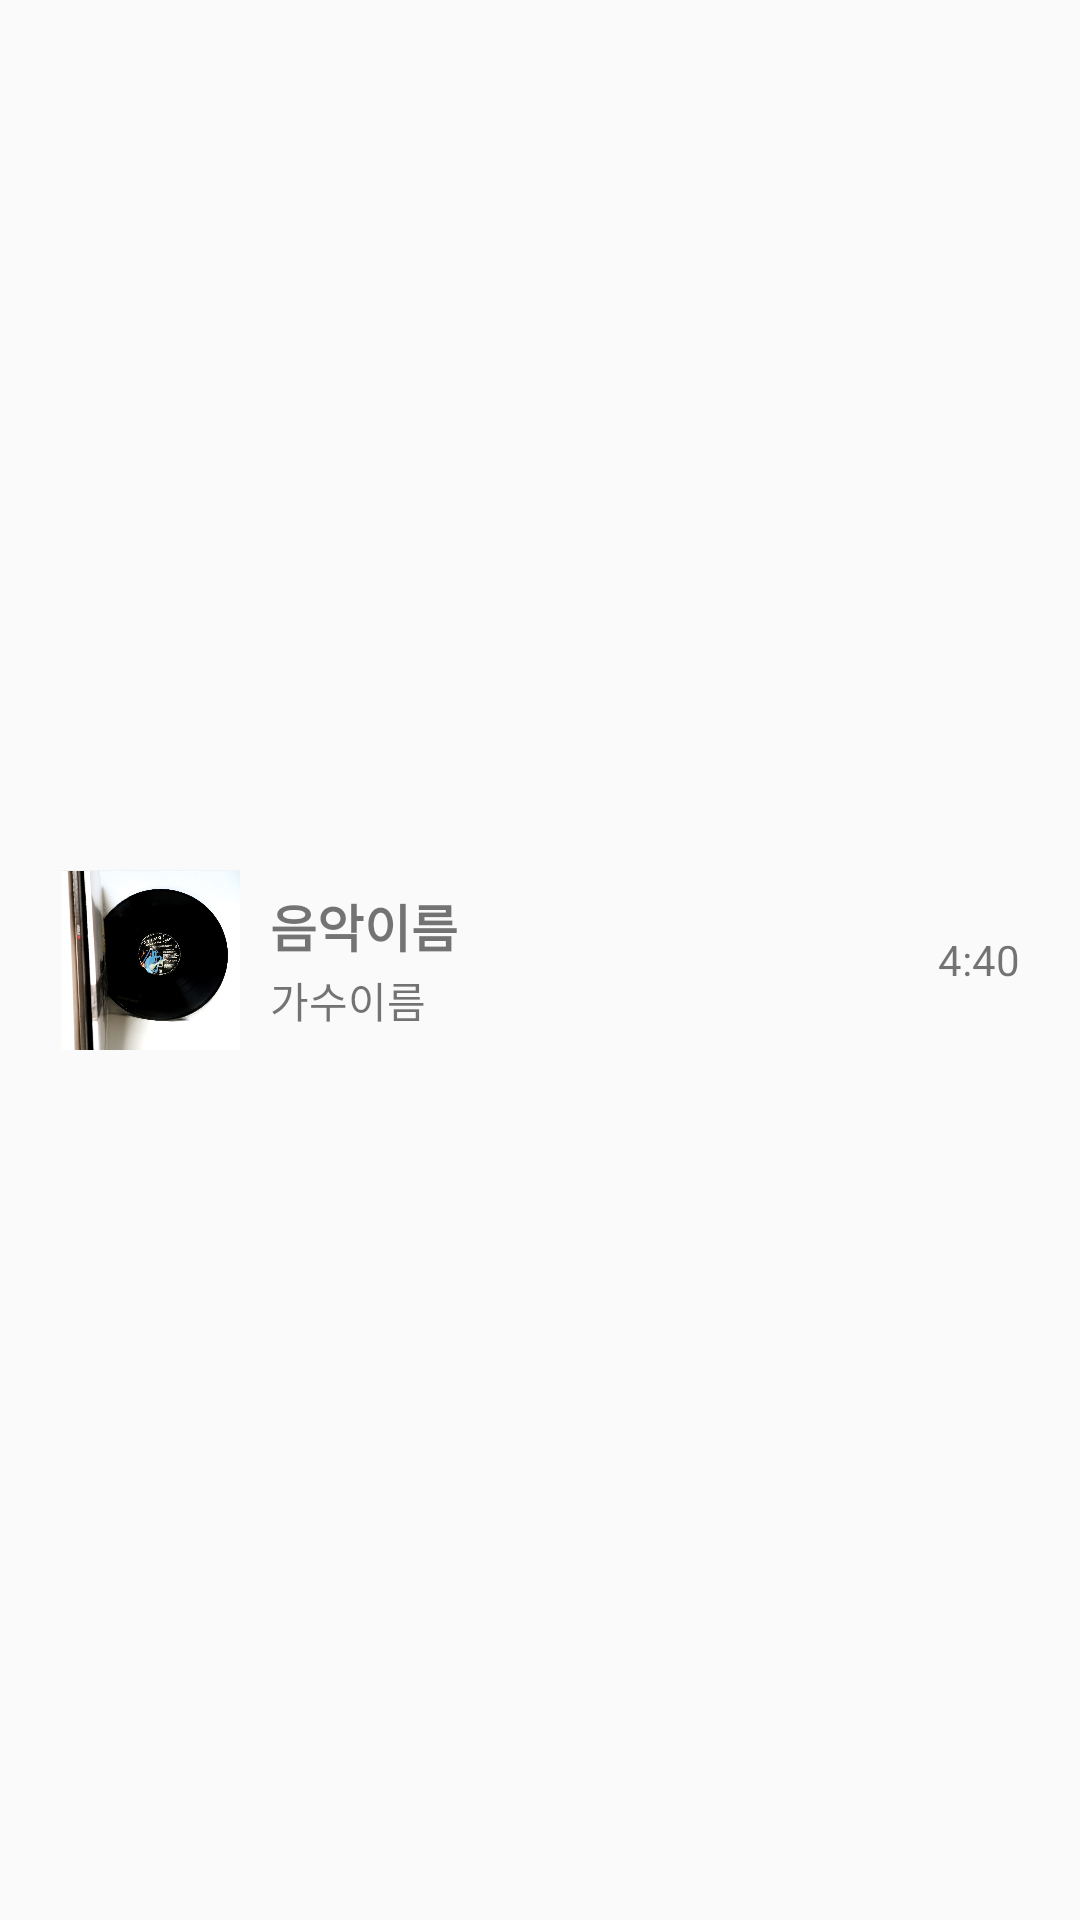

The Android layout XML behind this screen, and the referenced resources:
<!-- AndroidManifest.xml: application theme Theme.MusicPlayerGetData -->
<!-- res/layout/recycler_item.xml -->
<?xml version="1.0" encoding="utf-8"?>
<LinearLayout xmlns:android="http://schemas.android.com/apk/res/android"
    xmlns:app="http://schemas.android.com/apk/res-auto"
    android:layout_width="match_parent"
    android:layout_height="80dp"
    android:orientation="horizontal"
    android:gravity="center_vertical">

    <ImageView
        android:id="@+id/d_ivAlbum"
        android:layout_width="60dp"
        android:layout_height="60dp"
        android:layout_marginLeft="20dp"
        android:src="@drawable/album_default"/>

    <LinearLayout
        android:layout_width="wrap_content"
        android:layout_height="wrap_content"
        android:orientation="vertical"
        android:layout_marginRight="5dp"
        android:layout_weight="1">

        <TextView
            android:id="@+id/d_tvTitle"
            android:layout_width="wrap_content"
            android:layout_height="wrap_content"
            android:text="음악이름"
            android:textSize="17sp"
            android:textStyle="bold"
            android:paddingLeft="10dp"
            android:paddingBottom="2dp"
            android:maxLines="1"
            android:ellipsize="end"/>
        <TextView
            android:id="@+id/d_tvArtist"
            android:layout_width="wrap_content"
            android:layout_height="wrap_content"
            android:text="가수이름"
            android:textSize="14sp"
            android:paddingLeft="10dp"
            android:maxLines="1"
            android:ellipsize="end"/>
    </LinearLayout>

    <LinearLayout
        android:layout_width="wrap_content"
        android:layout_height="wrap_content"
        android:layout_marginRight="20dp">


        <TextView
            android:id="@+id/d_tvDuration"
            android:layout_width="wrap_content"
            android:layout_height="wrap_content"
            android:text="4:40"
            android:textSize="14sp" />
    </LinearLayout>

</LinearLayout>
<!-- resources referenced by this layout -->
<resources>
  <!-- drawable album_default: jpg bitmap (drawable, 56497 bytes) -->
  <style name="Theme.MusicPlayerGetData" parent="Theme.AppCompat.Light.NoActionBar">
          
          <item name="colorPrimary">@color/purple_500</item>
          <item name="colorPrimaryVariant">@color/purple_700</item>
          <item name="colorOnPrimary">@color/white</item>
          
          <item name="colorSecondary">@color/teal_200</item>
          <item name="colorSecondaryVariant">@color/teal_700</item>
          <item name="colorOnSecondary">@color/black</item>
          
          <item name="android:statusBarColor" tools:targetApi="l">?attr/colorPrimaryVariant</item>
          
      </style>
  <!-- not gathered from this repository: default colours our renderer supplied (Android Studio template values) -->
  <color name="purple_500">#FF6200EE</color>
  <color name="purple_700">#FF3700B3</color>
  <color name="teal_200">#FF03DAC5</color>
  <color name="teal_700">#FF018786</color>
  <color name="black">#FF000000</color>
  <color name="white">#FFFFFFFF</color>
</resources>
